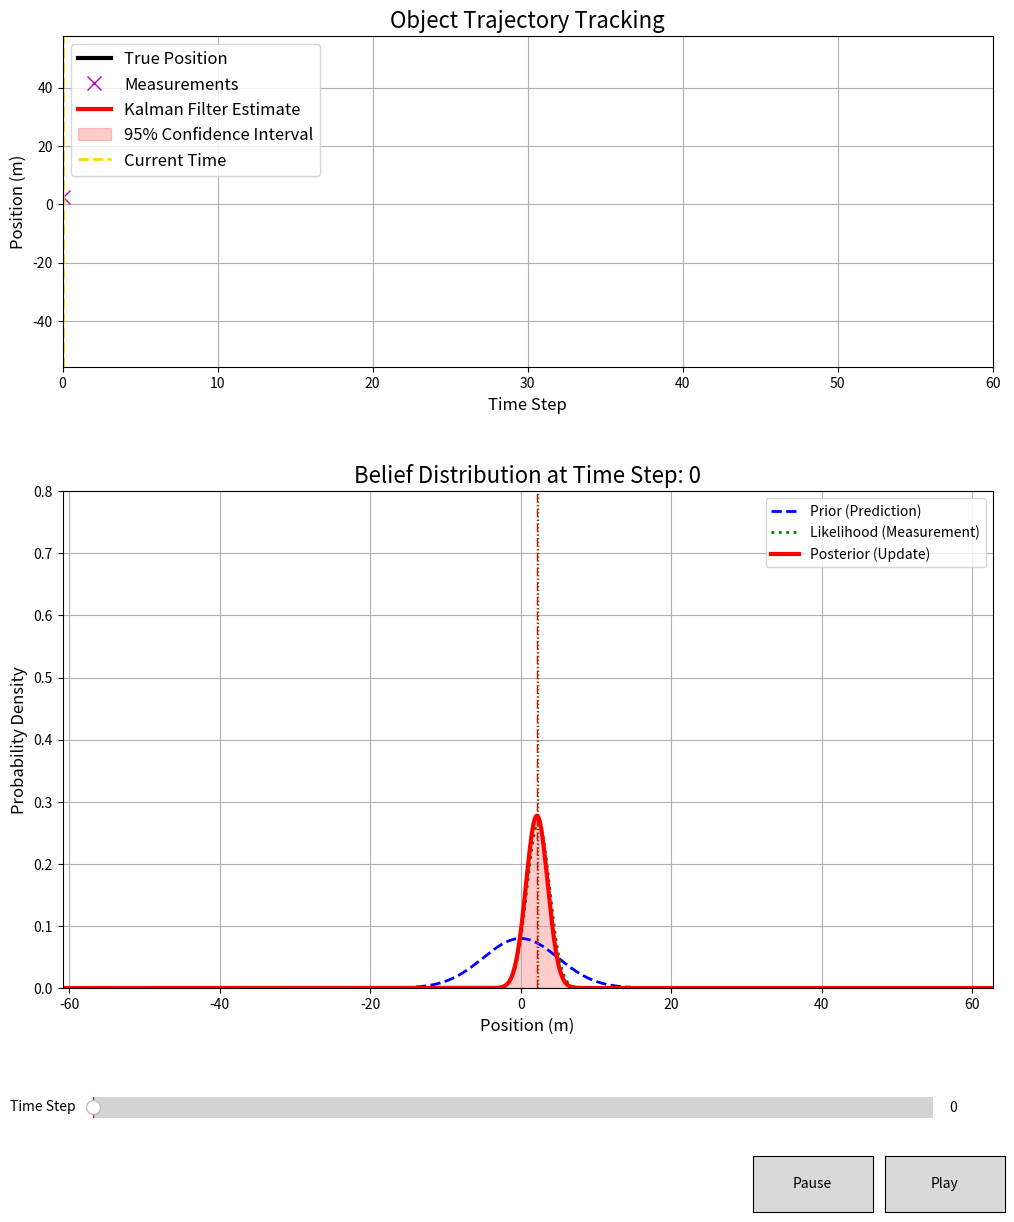

The matplotlib source for this figure:
import numpy as np
import matplotlib.pyplot as plt
from matplotlib.animation import FuncAnimation
from matplotlib.widgets import Slider, Button
from scipy.stats import norm

# --- 1. 系统设定与数据生成 (与之前相同) ---
dt = 1.0
n_steps = 60
velocity = 5.0
# process_variance = 0.5**2
measurement_variance = 1.5**2
initial_mean = 0.0
initial_variance = 5.0**2
# a) 物理系统 (真实世界)
# ...
# 真实世界的过程噪声，我们假设它是一个固定的，我们想要去匹配的值
real_world_process_variance = 3**2 

# b) 滤波器初始化
# ...
# 这是我们要“调”的参数，代表我们模型对过程噪声的估计 越大越相信测量
filter_model_process_variance = 0.5**2 # 比如，从5**2开始调

# --- 2.数据生成逻辑 (与之前相同) ---
true_positions = np.zeros(n_steps)
measurements = np.zeros(n_steps)
prior_means = np.zeros(n_steps)
prior_variances = np.zeros(n_steps)
posterior_means = np.zeros(n_steps)
posterior_variances = np.zeros(n_steps)
true_positions[0] = 0.0
prior_means[0] = initial_mean
prior_variances[0] = initial_variance
for t in range(n_steps):
    if t > 0:
        # true_positions[t] = true_positions[t-1] + velocity * dt + np.random.normal(0, np.sqrt(process_variance))   #线性运动模型
        
        # 定义正弦波的参数
        amplitude = 50  # 振幅
        frequency = 1   # 角频率 (控制振荡速度)  #process_variance = 5**2
        # 直接用关于时间t的函数计算当前位置，而不是依赖上一步的位置
        # 这样可以确保轨迹是我们想要的形状
        true_positions[t] = amplitude * np.sin(frequency * t * dt) + np.random.normal(0, np.sqrt(real_world_process_variance))


        # # 在 for t in range(n_steps): 循环内部
        # initial_pos = 0.0
        # initial_vel = 0.0
        # acceleration = 0.1 # 恒定的加速度
        # time = t * dt
        # true_positions[t] = initial_pos + initial_vel * time + 0.5 * acceleration * time**2 + np.random.normal(0, np.sqrt(real_world_process_variance))
        # 在 for t in range(n_steps): 循环内部


        # L = 100  # 曲线的最大值 (上限)
        # k = 0.2  # 曲线的陡峭程度
        # t0 = n_steps / 2 # 曲线的中点位置
        # time = t * dt
        # true_positions[t] = L / (1 + np.exp(-k * (time - t0))) + np.random.normal(0, np.sqrt(real_world_process_variance))


    measurements[t] = true_positions[t] + np.random.normal(0, np.sqrt(measurement_variance))
    precision_prior = 1 / prior_variances[t]
    precision_measurement = 1 / measurement_variance
    posterior_variances[t] = 1 / (precision_prior + precision_measurement)
    posterior_means[t] = posterior_variances[t] * (precision_prior * prior_means[t] + precision_measurement * measurements[t])
    if t < n_steps - 1:
        prior_means[t+1] = posterior_means[t] + velocity * dt  #线性运动模型

        # 定义正弦波的参数
        # amplitude = 50  # 振幅
        # omega  = 1   # 角频率 (控制振荡速度)
        # prior_means[t+1] = amplitude * np.sin(omega * (t+1) * dt) # 正弦波运动模型

        prior_variances[t+1] = posterior_variances[t] + filter_model_process_variance

# --- 2. 交互式动画设置 ---
fig, (ax_traj, ax_pdf) = plt.subplots(2, 1, figsize=(12, 14), gridspec_kw={'height_ratios': [2, 3]})
fig.subplots_adjust(bottom=0.2, hspace=0.3)

# 初始化轨迹图
ax_traj.set_xlim(0, n_steps)
ax_traj.set_ylim(min(measurements)-5, max(true_positions)+5)
ax_traj.set_title('Object Trajectory Tracking', fontsize=16)
ax_traj.set_xlabel('Time Step', fontsize=12)
ax_traj.set_ylabel('Position (m)', fontsize=12)
ax_traj.grid(True)
true_line, = ax_traj.plot([], [], 'k-', label='True Position', lw=3)
measurement_points, = ax_traj.plot([], [], 'mx', label='Measurements', markersize=10)
posterior_line, = ax_traj.plot([], [], 'r-', label='Kalman Filter Estimate', lw=3)
confidence_interval_traj = ax_traj.fill_between([], [], [], color='r', alpha=0.2, label='95% Confidence Interval')
current_time_vline = ax_traj.axvline(0, color='gold', linestyle='--', lw=2, label='Current Time')
ax_traj.legend(loc='upper left', fontsize=12)

# 初始化PDF图
x_range = np.linspace(np.min(measurements) - 10, np.max(true_positions) + 10, 1000)
ax_pdf.set_title('Belief Distribution (PDF) Evolution', fontsize=16)

# 动画更新函数
def update_plots(frame):
    t = int(frame)
    # 更新轨迹图
    true_line.set_data(range(t + 1), true_positions[:t + 1])
    measurement_points.set_data(range(t + 1), measurements[:t + 1])
    posterior_line.set_data(range(t + 1), posterior_means[:t + 1])
    global confidence_interval_traj
    if confidence_interval_traj:
        confidence_interval_traj.remove()
    lower_bound = posterior_means - 2 * np.sqrt(posterior_variances)
    upper_bound = posterior_means + 2 * np.sqrt(posterior_variances)
    confidence_interval_traj = ax_traj.fill_between(range(t + 1), lower_bound[:t+1], upper_bound[:t+1], color='r', alpha=0.2)
    current_time_vline.set_xdata([t, t])

    # 更新PDF图
    ax_pdf.clear()
    ax_pdf.set_ylim(0, 0.8)
    ax_pdf.set_xlim(x_range[0], x_range[-1])
    ax_pdf.set_title(f'Belief Distribution at Time Step: {t}', fontsize=16)
    ax_pdf.set_xlabel('Position (m)', fontsize=12)
    ax_pdf.set_ylabel('Probability Density', fontsize=12)
    ax_pdf.grid(True)
    prior_pdf = norm.pdf(x_range, prior_means[t], np.sqrt(prior_variances[t]))
    ax_pdf.plot(x_range, prior_pdf, 'b--', label=f'Prior (Prediction)', lw=2)
    if t > 0:
        last_post_pdf = norm.pdf(x_range, posterior_means[t-1], np.sqrt(posterior_variances[t-1]))
        ax_pdf.plot(x_range, last_post_pdf, 'grey', linestyle=':', label=f'Last Posterior', lw=2)
    likelihood_pdf = norm.pdf(x_range, measurements[t], np.sqrt(measurement_variance))
    ax_pdf.plot(x_range, likelihood_pdf, 'g:', label=f'Likelihood (Measurement)', lw=2)
    ax_pdf.axvline(measurements[t], color='g', linestyle=':', lw=1)
    post_pdf = norm.pdf(x_range, posterior_means[t], np.sqrt(posterior_variances[t]))
    ax_pdf.plot(x_range, post_pdf, 'r-', label=f'Posterior (Update)', lw=3)
    ax_pdf.fill_between(x_range, post_pdf, color='red', alpha=0.2)
    ax_pdf.axvline(posterior_means[t], color='r', linestyle='-.', lw=1)
    ax_pdf.legend(loc='upper right')
    
    # 修正：移除这一行来打破无限递归循环
    # time_slider.set_val(t)
    
    fig.canvas.draw_idle()

# --- 3. 创建交互式控件 ---
ani = FuncAnimation(fig, update_plots, frames=range(n_steps), interval=200, repeat=False, blit=False)
ax_slider = fig.add_axes([0.15, 0.1, 0.7, 0.03])
ax_pause_button = fig.add_axes([0.7, 0.04, 0.1, 0.04])
ax_play_button = fig.add_axes([0.81, 0.04, 0.1, 0.04])
time_slider = Slider(ax=ax_slider, label='Time Step', valmin=0, valmax=n_steps - 1, valinit=0, valstep=1)
pause_button = Button(ax_pause_button, 'Pause', hovercolor='0.975')
play_button = Button(ax_play_button, 'Play', hovercolor='0.975')

def pause_animation(event):
    ani.pause()
def play_animation(event):
    ani.resume()
def slider_update(val):
    ani.pause()
    update_plots(int(val))

pause_button.on_clicked(pause_animation)
play_button.on_clicked(play_animation)
time_slider.on_changed(slider_update)

ani.pause()
update_plots(0)
plt.show()